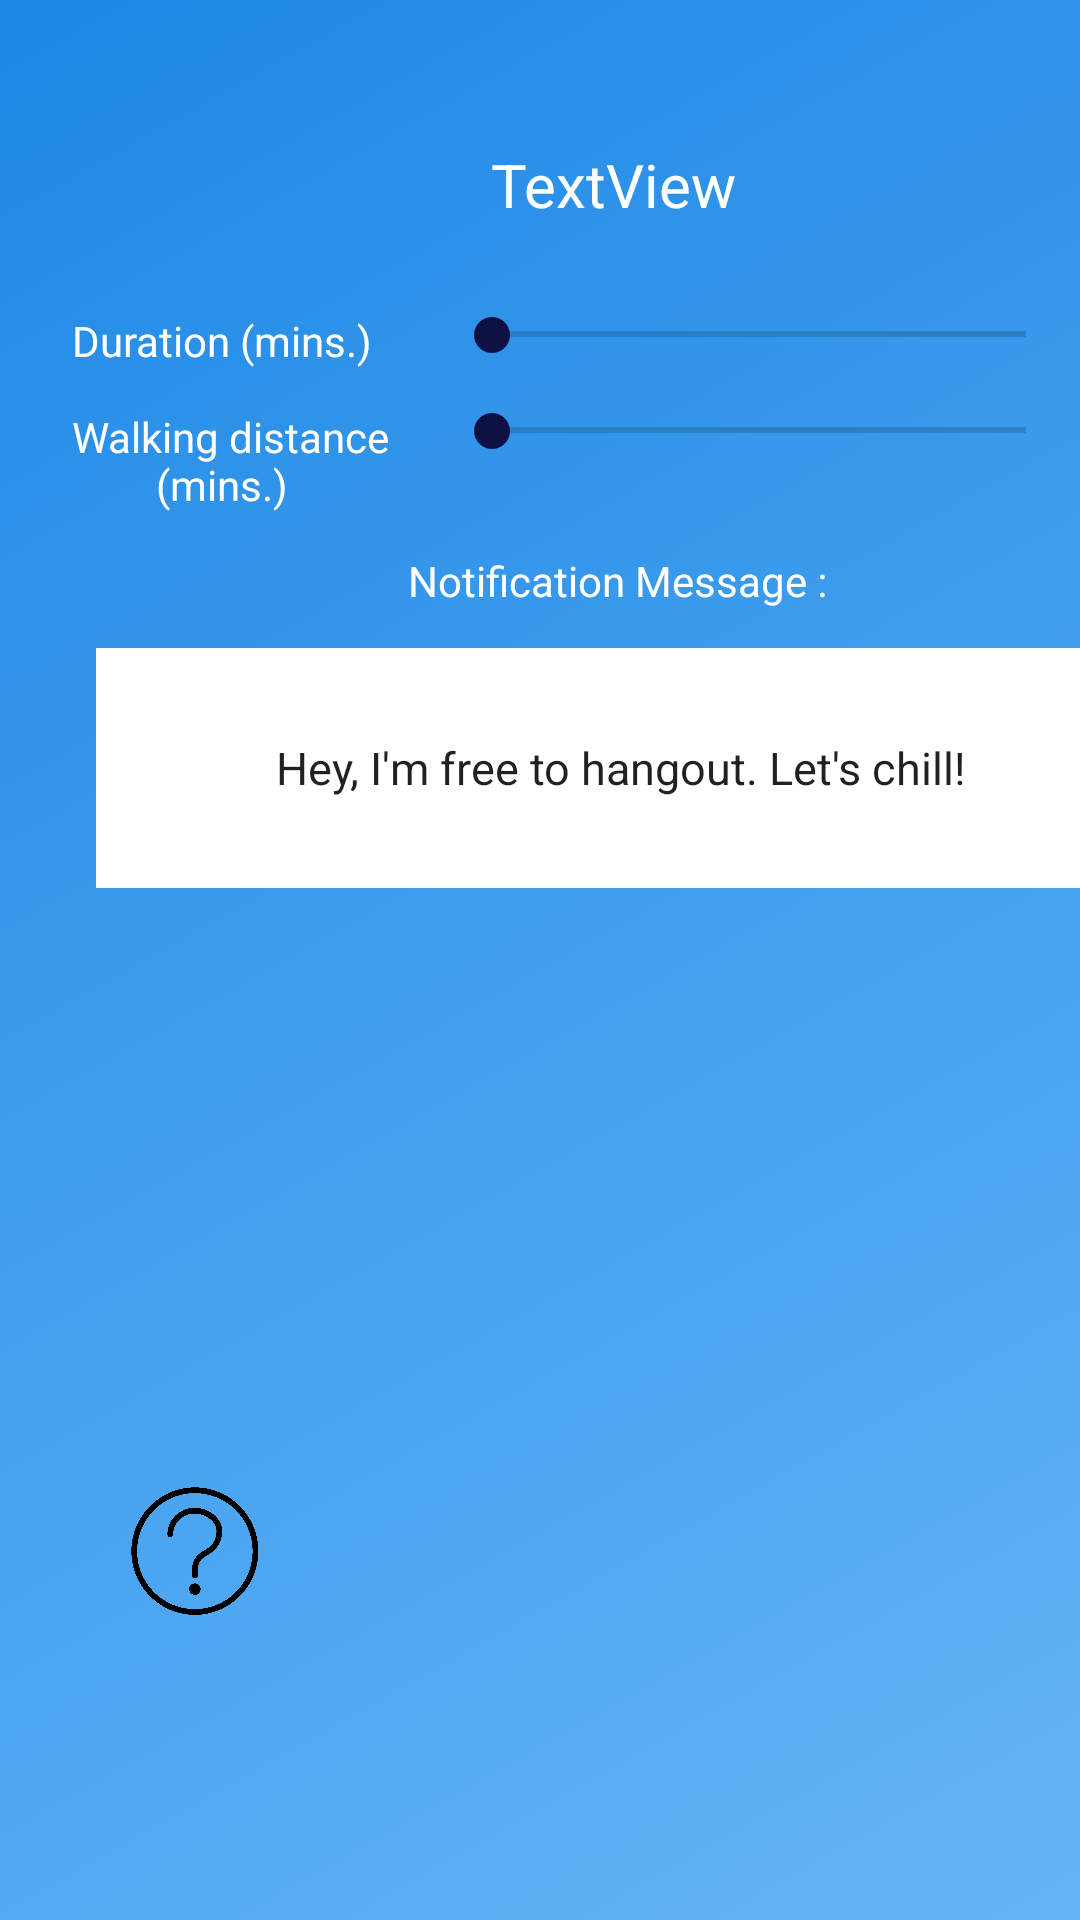

Write the Android layout XML for this screen, with the resource values it uses.
<!-- AndroidManifest.xml: application theme AppTheme -->
<!-- res/layout/activity_freeness.xml -->
<?xml version="1.0" encoding="utf-8"?>
<androidx.constraintlayout.widget.ConstraintLayout xmlns:android="http://schemas.android.com/apk/res/android"
    xmlns:app="http://schemas.android.com/apk/res-auto"
    xmlns:tools="http://schemas.android.com/tools"
    android:layout_width="match_parent"
    android:layout_height="match_parent"
    android:background="@drawable/default_layout"
    tools:context=".freeness">

    <Button
        android:id="@+id/settings"
        android:layout_width="35dp"
        android:layout_height="35dp"
        android:layout_marginStart="8dp"
        android:layout_marginLeft="8dp"
        android:layout_marginTop="8dp"
        android:background="@drawable/settings_icon"
        app:layout_constraintStart_toStartOf="parent"
        app:layout_constraintTop_toTopOf="parent" />

    <EditText
        android:id="@+id/message"
        android:layout_width="350dp"
        android:layout_height="80dp"
        android:layout_marginStart="32dp"
        android:layout_marginLeft="32dp"
        android:layout_marginTop="216dp"
        android:background="@drawable/square_no_border"
        android:ems="10"
        android:inputType="textPersonName"
        android:text="Hey, I'm free to hangout. Let's chill!"
        android:textAlignment="center"
        android:textSize="15sp"
        app:layout_constraintStart_toStartOf="parent"
        app:layout_constraintTop_toTopOf="parent" />

    <Button
        android:id="@+id/next"
        android:layout_width="70dp"
        android:layout_height="70dp"
        android:layout_marginStart="180dp"
        android:layout_marginLeft="180dp"
        android:layout_marginTop="324dp"
        android:background="@drawable/next_icon"
        app:layout_constraintStart_toStartOf="parent"
        app:layout_constraintTop_toTopOf="parent" />

    <TextView
        android:id="@+id/textView8"
        android:layout_width="wrap_content"
        android:layout_height="wrap_content"
        android:layout_marginStart="136dp"
        android:layout_marginLeft="136dp"
        android:layout_marginTop="184dp"
        android:text="Notification Message : "
        app:layout_constraintStart_toStartOf="parent"
        app:layout_constraintTop_toTopOf="parent" />

    <TextView
        android:id="@+id/textView7"
        android:layout_width="wrap_content"
        android:layout_height="wrap_content"
        android:layout_marginStart="24dp"
        android:layout_marginLeft="24dp"
        android:layout_marginTop="104dp"
        android:text="Duration (mins.)"
        app:layout_constraintStart_toStartOf="parent"
        app:layout_constraintTop_toTopOf="parent" />

    <SeekBar
        android:id="@+id/distance"
        android:layout_width="210dp"
        android:layout_height="15dp"
        android:layout_marginStart="148dp"
        android:layout_marginLeft="148dp"
        android:layout_marginTop="136dp"
        android:max="100"
        android:min="0"
        app:layout_constraintStart_toStartOf="parent"
        app:layout_constraintTop_toTopOf="parent" />

    <TextView
        android:id="@+id/duration_textview"
        android:layout_width="wrap_content"
        android:layout_height="wrap_content"
        android:layout_marginStart="368dp"
        android:layout_marginLeft="368dp"
        android:layout_marginTop="100dp"
        android:text="0"
        app:layout_constraintStart_toStartOf="parent"
        app:layout_constraintTop_toTopOf="parent" />

    <TextView
        android:id="@+id/textView17"
        android:layout_width="wrap_content"
        android:layout_height="wrap_content"
        android:layout_marginStart="52dp"
        android:layout_marginLeft="52dp"
        android:layout_marginTop="152dp"
        android:text="(mins.)"
        app:layout_constraintStart_toStartOf="parent"
        app:layout_constraintTop_toTopOf="parent" />

    <TextView
        android:id="@+id/textView6"
        android:layout_width="wrap_content"
        android:layout_height="wrap_content"
        android:layout_marginStart="24dp"
        android:layout_marginLeft="24dp"
        android:layout_marginTop="136dp"
        android:text="Walking distance"
        app:layout_constraintStart_toStartOf="parent"
        app:layout_constraintTop_toTopOf="parent" />

    <SeekBar
        android:id="@+id/duration"
        android:layout_width="210dp"
        android:layout_height="15dp"
        android:layout_marginStart="148dp"
        android:layout_marginLeft="148dp"
        android:layout_marginTop="104dp"
        android:max="300"
        android:min="0"
        app:layout_constraintStart_toStartOf="parent"
        app:layout_constraintTop_toTopOf="parent" />

    <TextView
        android:id="@+id/distance_textview"
        android:layout_width="wrap_content"
        android:layout_height="wrap_content"
        android:layout_marginStart="368dp"
        android:layout_marginLeft="368dp"
        android:layout_marginTop="132dp"
        android:text="0"
        app:layout_constraintStart_toStartOf="parent"
        app:layout_constraintTop_toTopOf="parent" />

    <TextView
        android:id="@+id/w_email"
        android:layout_width="345dp"
        android:layout_height="26dp"
        android:layout_marginStart="32dp"
        android:layout_marginLeft="32dp"
        android:layout_marginTop="48dp"
        android:text="TextView"
        android:textAlignment="center"
        android:textSize="20sp"
        app:layout_constraintStart_toStartOf="parent"
        app:layout_constraintTop_toTopOf="parent" />

    <Button
        android:id="@+id/info"
        android:layout_width="50dp"
        android:layout_height="50dp"
        android:layout_marginStart="40dp"
        android:layout_marginLeft="40dp"
        android:layout_marginTop="492dp"
        android:background="@drawable/question_icon"
        app:layout_constraintStart_toStartOf="parent"
        app:layout_constraintTop_toTopOf="parent" />


</androidx.constraintlayout.widget.ConstraintLayout>
<!-- resources referenced by this layout -->
<resources>
  <!-- drawable default_layout (drawable) -->
  <?xml version="1.0" encoding="utf-8"?>
  <selector xmlns:android="http://schemas.android.com/apk/res/android">
      <item>
          <shape>
              <gradient
                  android:angle="135"
                  android:startColor="#64B5F6"
                  android:endColor="#1e88e5"
                  android:type="linear" />
          </shape>
      </item>
  </selector>
  <!-- drawable question_icon: png bitmap (drawable, 59319 bytes) -->
  <!-- drawable square_no_border (drawable) -->
  <?xml version="1.0" encoding="utf-8"?>
  <shape xmlns:android="http://schemas.android.com/apk/res/android"
      android:shape="rectangle">
      <stroke
          android:width="4dp"
          android:color="#ffffff" />
  
      // the inside color
      <solid
          android:color="#ffffff"
          />
  
      <padding
          android:left="20dp"
          android:top="10dp"
          android:right="20dp"
          android:bottom="10dp"    >
      </padding>
  
  </shape>
  <style name="AppTheme" parent="Theme.AppCompat.Light.DarkActionBar">
          
          <item name="colorPrimary">@color/colorPrimary</item>
          <item name="colorPrimaryDark">@color/colorPrimaryDark</item>
          <item name="colorAccent">@color/colorAccent</item>
          <item name="android:textViewStyle">@style/MyTextViewStyle</item>
          <item name="android:editTextStyle">@style/MyEditTextStyle</item>
      </style>
  <color name="colorPrimary">#1565c0</color>
  <color name="colorPrimaryDark">#0e1144</color>
  <color name="colorAccent">#0e1144</color>
  <style name="MyTextViewStyle" parent="android:Widget.TextView">
          <item name="android:textColor">#ffffff</item>
      </style>
  <style name="MyEditTextStyle" parent="android:Widget.EditText">
          <item name="android:width">90dp</item>
      </style>
</resources>
